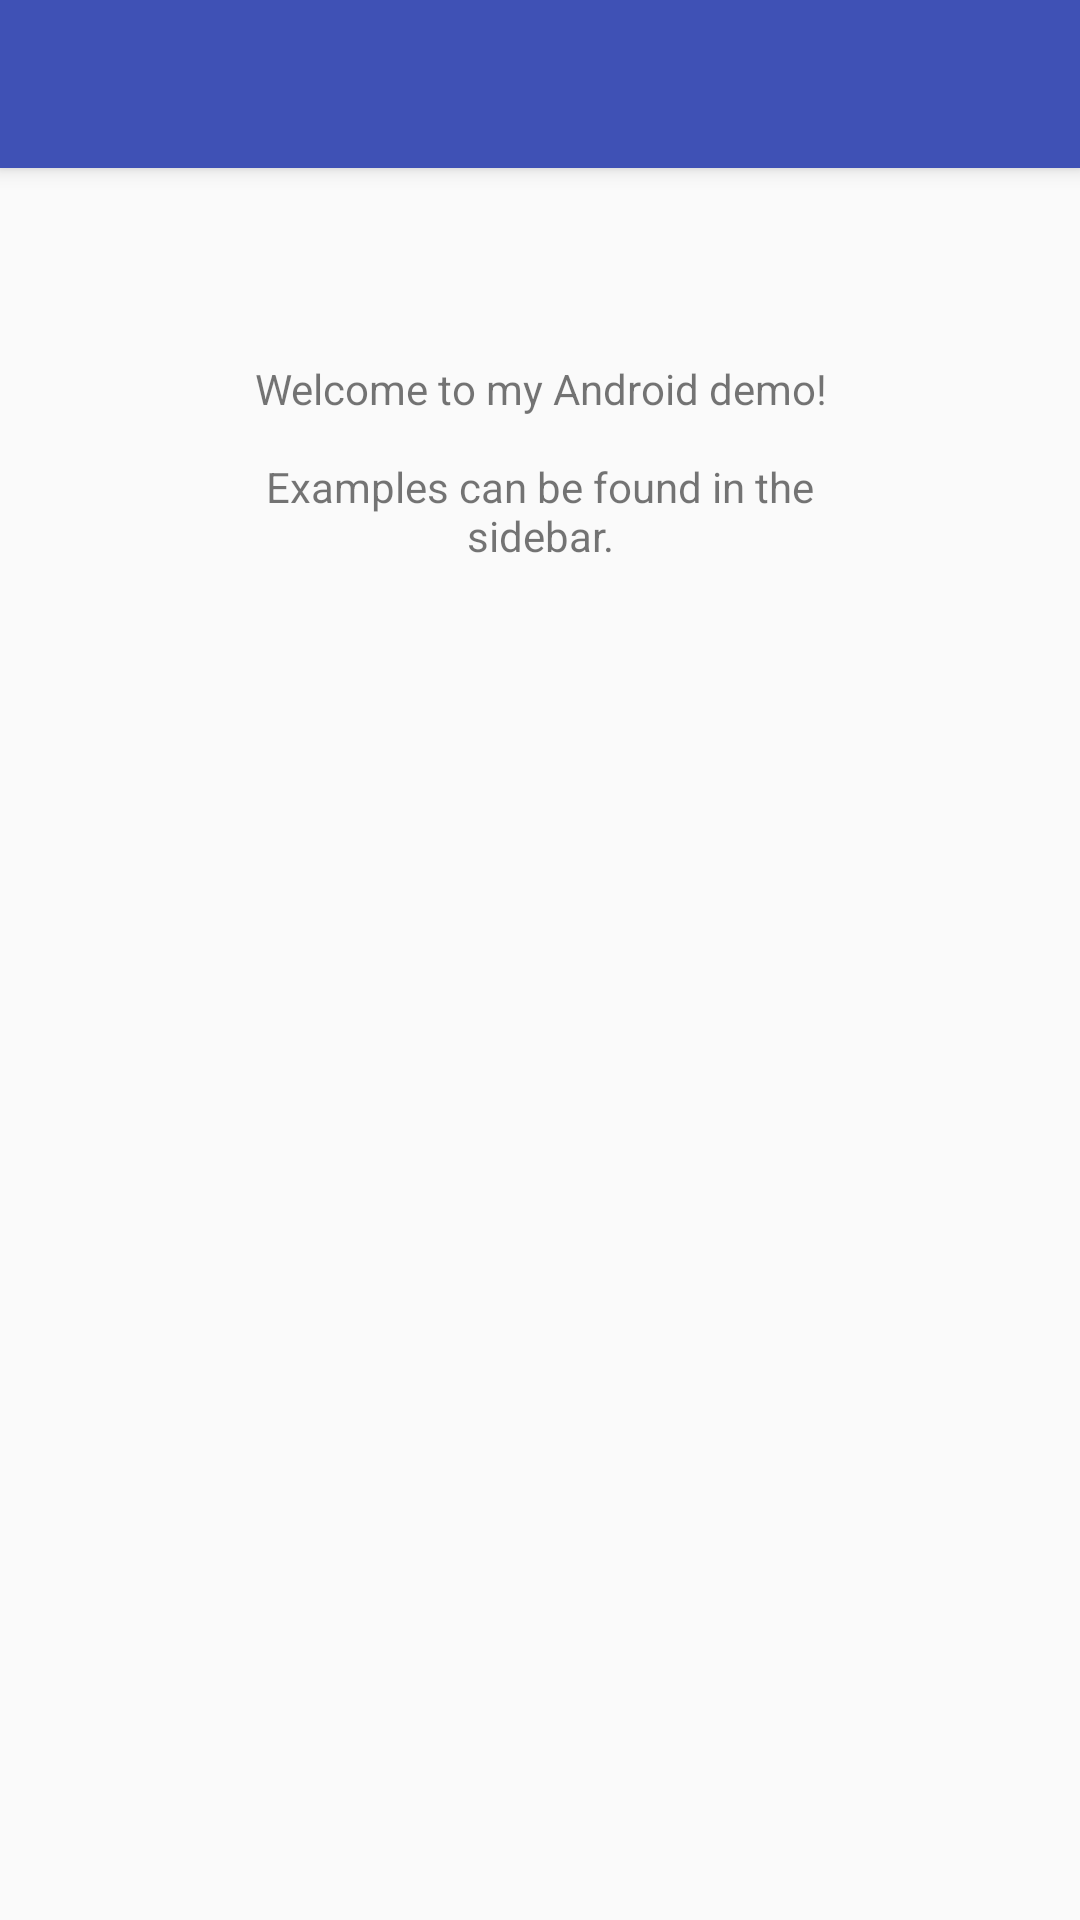

This screen was rendered from an Android layout file. Write that file and the resources it references.
<!-- AndroidManifest.xml: application theme AppTheme -->
<!-- res/layout/app_bar_demo_launcher.xml -->
<?xml version="1.0" encoding="utf-8"?>
<android.support.design.widget.CoordinatorLayout xmlns:android="http://schemas.android.com/apk/res/android"
    xmlns:app="http://schemas.android.com/apk/res-auto"
    xmlns:tools="http://schemas.android.com/tools"
    android:layout_width="match_parent"
    android:layout_height="match_parent"
    tools:context="com.example.introcardanimationdemo.DemoLauncherActivity">

    <android.support.design.widget.AppBarLayout
        android:layout_width="match_parent"
        android:layout_height="wrap_content"
        android:theme="@style/AppTheme.AppBarOverlay">

        <android.support.v7.widget.Toolbar
            android:id="@+id/toolbar"
            android:layout_width="match_parent"
            android:layout_height="?attr/actionBarSize"
            android:background="?attr/colorPrimary"
            app:popupTheme="@style/AppTheme.PopupOverlay" />

    </android.support.design.widget.AppBarLayout>

    <include layout="@layout/content_demo_launcher"/>

</android.support.design.widget.CoordinatorLayout>
<!-- res/layout/content_demo_launcher.xml (included above) -->
<?xml version="1.0" encoding="utf-8"?>
<FrameLayout
    xmlns:android="http://schemas.android.com/apk/res/android"
    xmlns:app="http://schemas.android.com/apk/res-auto"
    xmlns:tools="http://schemas.android.com/tools"
    android:id="@+id/layout_demo_launcher"
    android:layout_width="match_parent"
    android:layout_height="match_parent"
    app:layout_behavior="@string/appbar_scrolling_view_behavior"
    tools:context="com.example.introcardanimationdemo.DemoLauncherActivity"
    tools:showIn="@layout/app_bar_demo_launcher">

    <TextView
        android:id="@+id/text_demo_message"
        android:layout_width="match_parent"
        android:layout_height="match_parent"
        android:layout_margin="64dp"
        android:text="@string/demo_message"
        android:textAlignment="center" />

</FrameLayout>
<!-- resources referenced by this layout -->
<resources>
  <string name="demo_message">Welcome to my Android demo!\n\nExamples can be found in the sidebar.</string>
  <style name="AppTheme.AppBarOverlay" parent="ThemeOverlay.AppCompat.Dark.ActionBar" />
  <style name="AppTheme.PopupOverlay" parent="ThemeOverlay.AppCompat.Light" />
  <style name="AppTheme" parent="Theme.AppCompat.Light.DarkActionBar">
          
          <item name="colorPrimary">@color/colorPrimary</item>
          <item name="colorPrimaryDark">@color/colorPrimaryDark</item>
          <item name="colorAccent">@color/colorAccent</item>
          <item name="animatedCardStyle">@style/AnimatedCardStyle</item>
      </style>
  <color name="colorPrimary">#3F51B5</color>
  <color name="colorPrimaryDark">#303F9F</color>
  <color name="colorAccent">#FF4081</color>
  <style name="AnimatedCardStyle" parent="android:Widget.Holo.Light">
          <item name="android:background">#ffffffff</item>
      </style>
</resources>
